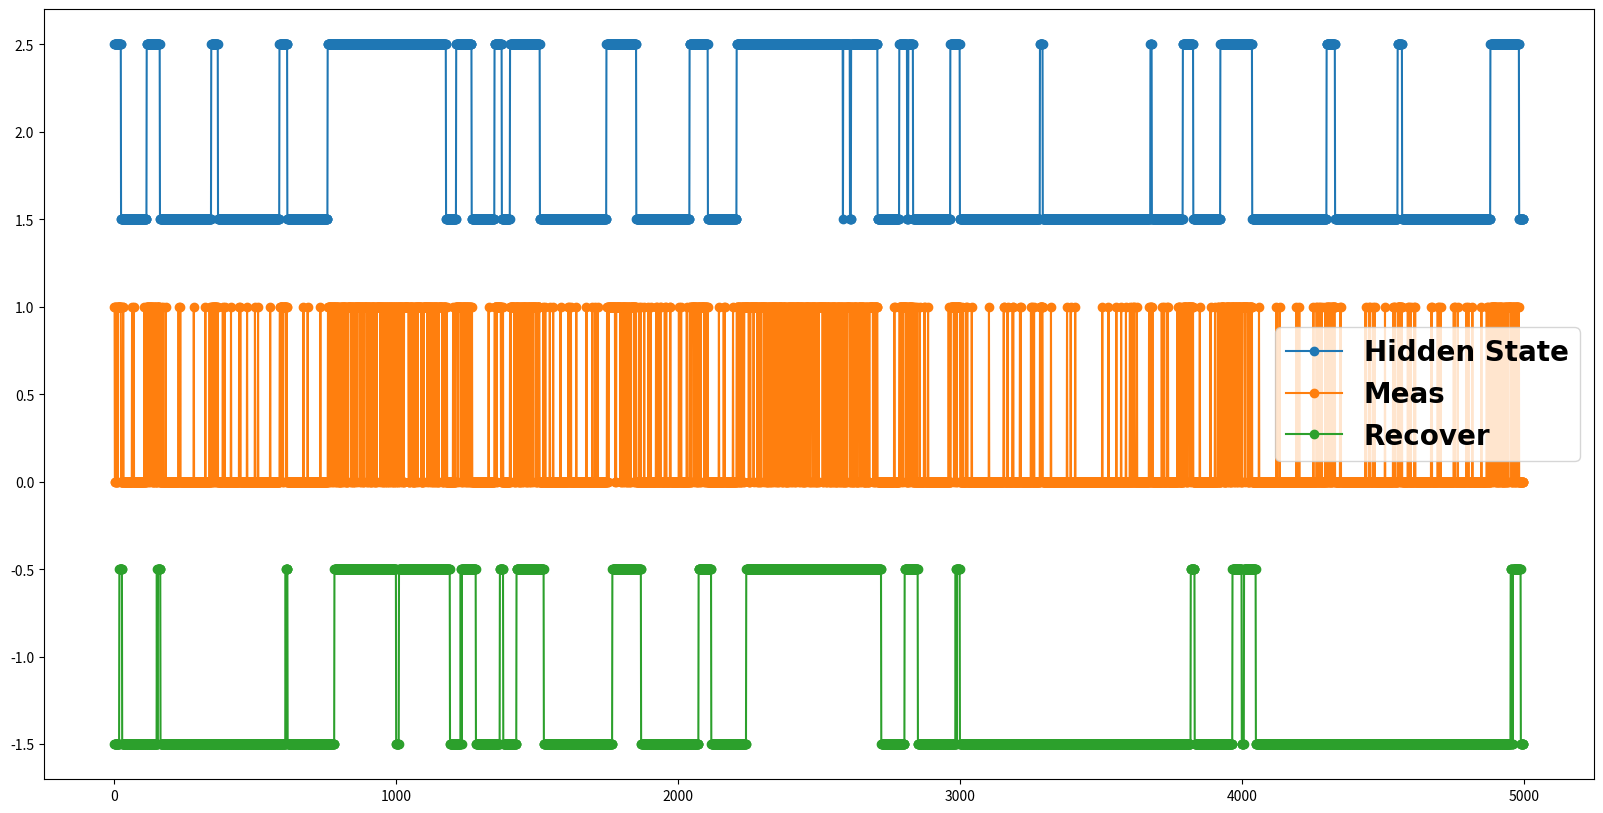

Write the Python code that produced this figure.
"""
This is to extract QP tunneling rate from limited data points without high readout fidelities.
This is from python 3, the code below has converted into python 2 and works fine
Date: 2020A April
Author: Chuanhong Liu
"""

import numpy as np
import matplotlib.pyplot as plt


n_1000 = 5
t = np.arange(0, 1000 * n_1000, 1)
qb_state = np.zeros(len(t))
qb_meas = np.zeros(len(t))
qb_recover = np.zeros(len(t))


t_QP_ = 10.0    # units ms
t_meas_ = 0.1     # units ms
p_QP_ = 1.0 - np.exp(-t_meas_/t_QP_)
# Transition matrix
p_ee_ = 1.0 - p_QP_
p_eg_ = p_QP_
p_ge_ = p_QP_
p_gg_ = 1.0 - p_QP_

# Initial Probabilities, also known as the prior probability, calculated from Transition matrix
p_e_ = 0.5
p_g_ = 1.0-p_e_

# Emission Probabilities, or measurement fidelities
p_e1_ = 0.75
p_e0_ = 1.0 - p_e1_
p_g0_ = 0.95
p_g1_ = 1.0 - p_g0_
qb_state[0] = 1
for i in range(1, len(qb_state)):
    qb_state[i] = np.random.choice([qb_state[i - 1], 1 - qb_state[i - 1]], p=[1 - p_QP_, p_QP_])
for i in range(len(qb_meas)):
    if qb_state[i] == 0:
        qb_meas[i] = np.random.choice([0, 1], p=[p_g0_, p_g1_])
    if qb_state[i] == 1:
        qb_meas[i] = np.random.choice([0, 1], p=[p_e0_, p_e1_])

t_QP = 10.0
t_meas = 0.1
p_QP = 1.0 - np.exp(-t_meas / (t_QP))
# p_QP = p_QP_
# Transition matrix
p_ee = np.log(1.0 - p_QP)
p_eg = np.log(p_QP)
p_ge = np.log(p_QP)
p_gg = np.log(1.0 - p_QP)

# Initial Probabilities, also known as the prior probability, calculated from Transition matrix
p_e = np.log(0.5)
p_g = np.log(1.0-p_e)

# Emission Probabilities, or measurement fidelities
p_e1 = np.log(0.75)
p_e0 = np.log(1.0 - p_e1)
p_g0 = np.log(0.95)
p_g1 = np.log(1.0 - p_g0)


qb_recover = np.zeros(len(t))
for chunck in range(n_1000):
    probabilities = []
    if qb_meas[1000 * chunck] == 0:
        probabilities.append((p_e + p_e1, p_g + p_g1))
    else:
        probabilities.append((p_e + p_e0, p_g + p_g0))

    for i in range(1000 * chunck + 1, 1000 * chunck + 1000):
        prev_e, prev_g = probabilities[-1]
        if qb_meas[i] == 0:
            curr_e = max(prev_e + p_ee + p_e1, prev_g + p_ge + p_e1)
            curr_g = max(prev_e + p_eg + p_g1, prev_g + p_gg + p_g1)
            probabilities.append((curr_e, curr_g))
        else:
            curr_e = max(prev_e + p_ee + p_e0, prev_g + p_ge + p_e0)
            curr_g = max(prev_e + p_eg + p_g0, prev_g + p_gg + p_g0)
            probabilities.append((curr_e, curr_g))

    for p_index in range(len(probabilities)):
        p = probabilities[p_index]
        if p[0] < p[1]:
            qb_recover[1000 * chunck + p_index] = 0
        else:
            qb_recover[1000 * chunck + p_index] = 1

fig = plt.figure(figsize=(20, 10))
ax = fig.add_subplot(1, 1, 1)
font = {'family': 'normal',
        'weight': 'bold',
        'size': 30}
plt.rc('font', **font)
plt.plot(t, qb_state + 1.5, 'o-', label=r"Hidden State")
plt.plot(t, qb_meas, 'o-', label=r"Meas")
plt.plot(t, qb_recover - 1.5, 'o-', label=r"Recover")
plt.legend(prop={'size': 20})
plt.show()



